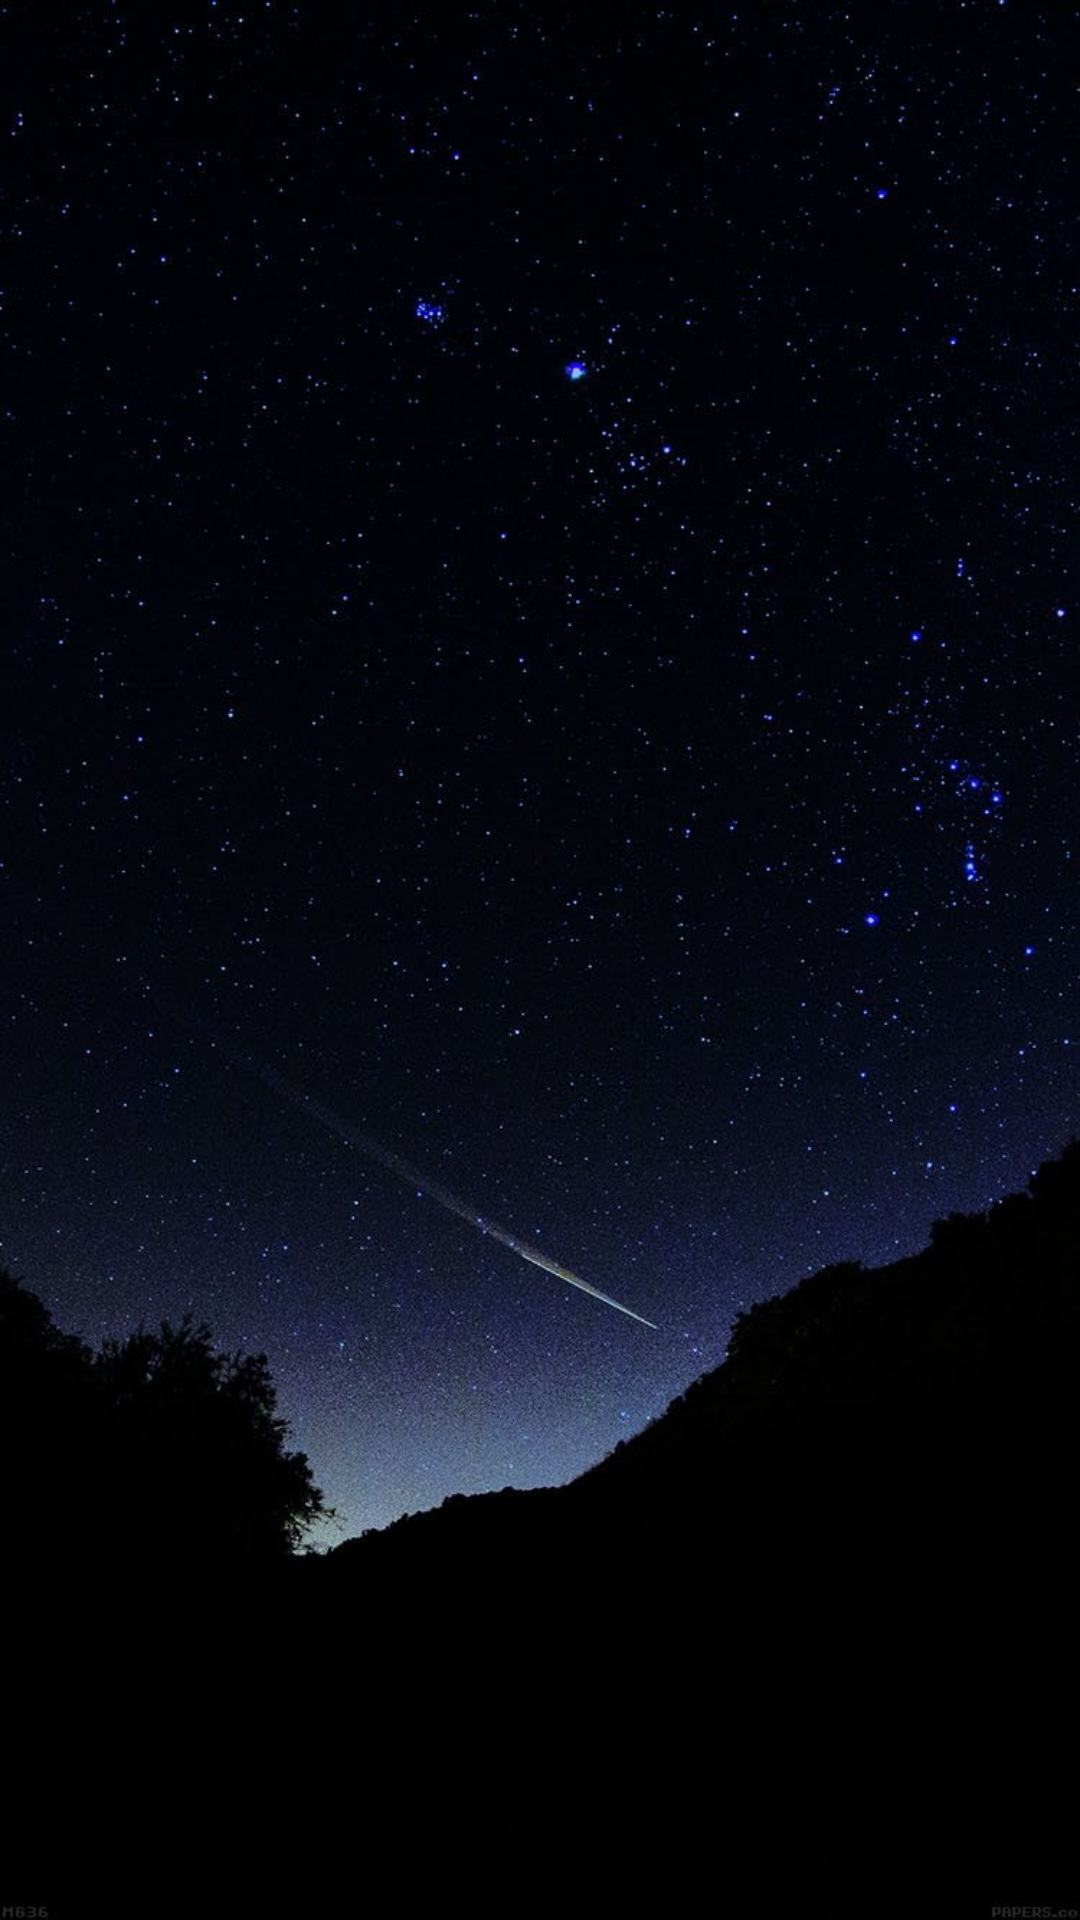

Here is an Android app screen rendered from its layout file. Give the layout XML and the strings, colors and styles it references.
<!-- AndroidManifest.xml: application theme AppTheme -->
<!-- res/layout/activity_fragment.xml -->
<?xml version="1.0" encoding="utf-8"?>
<FrameLayout
    xmlns:android="http://schemas.android.com/apk/res/android"
    android:id="@+id/fragment_container"
    android:background="@drawable/background"
    android:layout_width="match_parent"
    android:layout_height="match_parent">

</FrameLayout>
<!-- resources referenced by this layout -->
<resources>
  <!-- drawable background: jpg bitmap (drawable, 225468 bytes) -->
  <style name="AppTheme" parent="Theme.AppCompat.Light.DarkActionBar">
          
          <item name="colorPrimary">@color/colorBlack</item>
          <item name="colorPrimaryDark">@color/colorDarkGrey</item>
          <item name="colorAccent">@color/colorAccent</item>
      </style>
  <color name="colorBlack">#000000</color>
  <color name="colorDarkGrey">#1b1b1b</color>
  <color name="colorAccent">#FF4081</color>
</resources>
